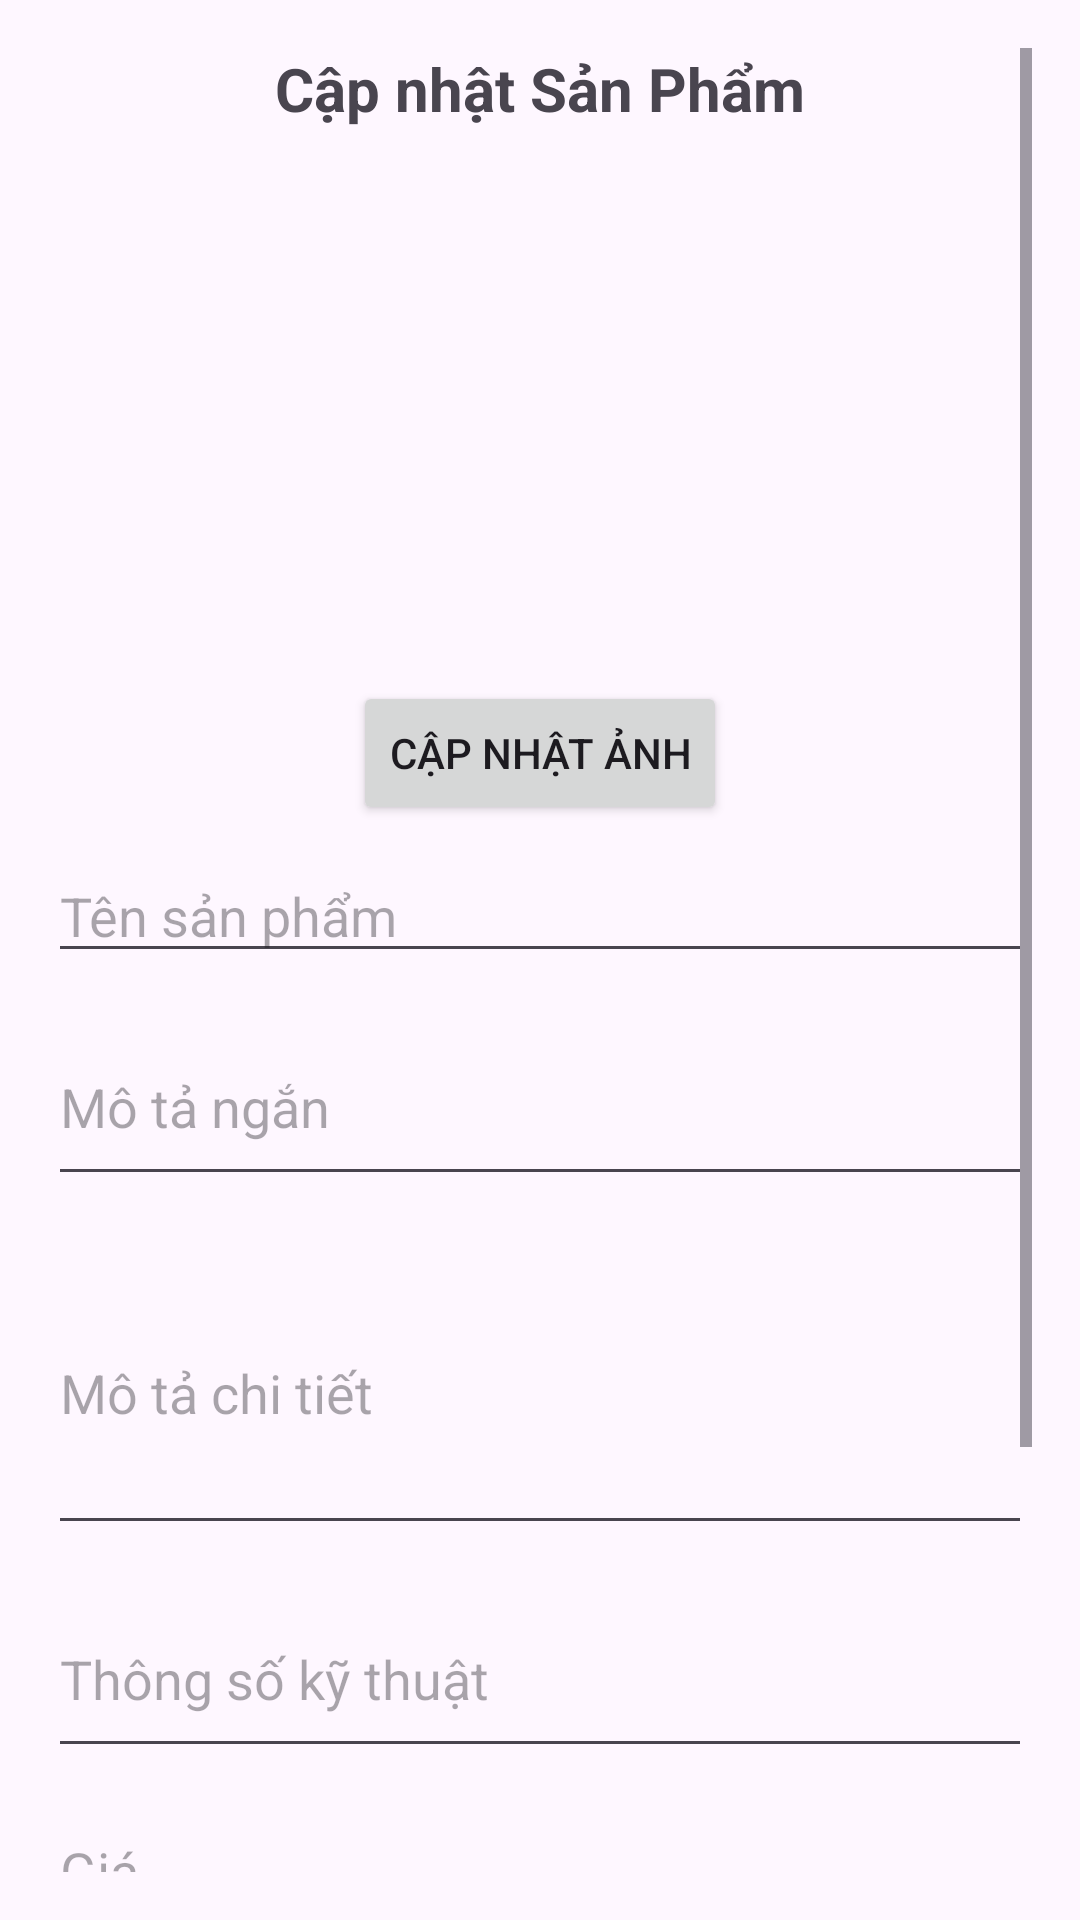

Write the Android layout XML for this screen, with the resource values it uses.
<!-- AndroidManifest.xml: application theme Theme.OnlyFanshop -->
<!-- res/layout/activity_update_product.xml -->
<?xml version="1.0" encoding="utf-8"?>
<ScrollView xmlns:android="http://schemas.android.com/apk/res/android"
    android:layout_width="match_parent"
    android:layout_height="match_parent"
    android:padding="16dp"
    android:fillViewport="true">

    <LinearLayout
        android:layout_width="match_parent"
        android:layout_height="wrap_content"
        android:orientation="vertical"
        android:gravity="center_horizontal">

        
        <TextView
            android:id="@+id/tvAddProductTitle"
            android:layout_width="wrap_content"
            android:layout_height="wrap_content"
            android:text="Cập nhật Sản Phẩm"
            android:textSize="20sp"
            android:textStyle="bold"
            android:layout_marginBottom="16dp" />

        
        <ImageView
            android:id="@+id/imgPreview"
            android:layout_width="160dp"
            android:layout_height="160dp"
            android:scaleType="fitCenter"
            android:adjustViewBounds="true"
            android:layout_marginBottom="8dp" />

        
        <Button
            android:id="@+id/btnChooseImage"
            android:layout_width="wrap_content"
            android:layout_height="wrap_content"
            android:text="Cập nhật ảnh"
            android:layout_marginBottom="8dp" />

        


        
        <EditText
            android:id="@+id/edtProductName"
            android:layout_width="match_parent"
            android:layout_height="wrap_content"
            android:hint="Tên sản phẩm"
            android:inputType="textPersonName"
            android:layout_marginBottom="12dp" />

        
        <EditText
            android:id="@+id/edtBriefDescription"
            android:layout_width="match_parent"
            android:layout_height="wrap_content"
            android:hint="Mô tả ngắn"
            android:inputType="textMultiLine"
            android:minLines="2"
            android:layout_marginBottom="12dp" />

        
        <EditText
            android:id="@+id/edtFullDescription"
            android:layout_width="match_parent"
            android:layout_height="wrap_content"
            android:hint="Mô tả chi tiết"
            android:inputType="textMultiLine"
            android:minLines="4"
            android:layout_marginBottom="12dp" />

        
        <EditText
            android:id="@+id/edtTechSpecs"
            android:layout_width="match_parent"
            android:layout_height="wrap_content"
            android:hint="Thông số kỹ thuật"
            android:inputType="textMultiLine"
            android:minLines="2"
            android:layout_marginBottom="12dp" />

        
        <EditText
            android:id="@+id/edtPrice"
            android:layout_width="match_parent"
            android:layout_height="wrap_content"
            android:hint="Giá"
            android:inputType="numberDecimal"
            android:layout_marginBottom="12dp" />

        
        <Spinner
            android:id="@+id/spinnerCategory"
            android:layout_width="match_parent"
            android:layout_height="wrap_content"
            android:layout_marginBottom="12dp" />

        
        <Spinner
            android:id="@+id/spinnerBrand"
            android:layout_width="match_parent"
            android:layout_height="wrap_content"
            android:layout_marginBottom="24dp" />

        
        <Button
            android:id="@+id/btnSubmitProduct"
            android:layout_width="match_parent"
            android:layout_height="wrap_content"
            android:text="Cập nhật sản phẩm"
            android:textStyle="bold" />

        <Button
            android:id="@+id/btnBack"
            android:layout_width="match_parent"
            android:layout_height="wrap_content"
            android:text="Quay lại"
            android:textStyle="bold" />

    </LinearLayout>
</ScrollView>
<!-- resources referenced by this layout -->
<resources>
  <style name="Theme.OnlyFanshop" parent="Base.Theme.OnlyFanshop" />
  <style name="Base.Theme.OnlyFanshop" parent="Theme.Material3.DayNight.NoActionBar">
          
           <item name="colorPrimary">@android:color/holo_blue_light</item>
           
           
           <item name="android:windowEnterAnimation">@anim/slide_in_right</item>
           <item name="android:windowExitAnimation">@anim/slide_out_left</item>
           <item name="android:windowAnimationStyle">@style/WindowAnimationTransition</item>
      </style>
  <style name="WindowAnimationTransition">
          <item name="android:windowEnterAnimation">@anim/slide_in_right</item>
          <item name="android:windowExitAnimation">@anim/slide_out_left</item>
      </style>
</resources>
